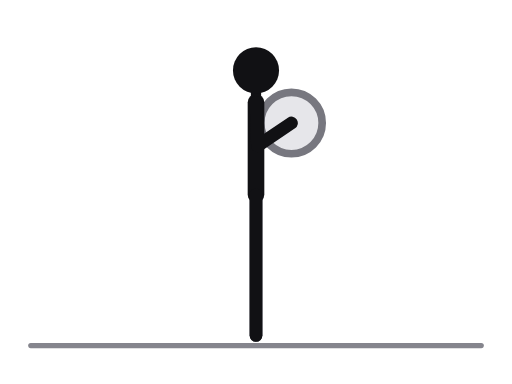
t = 0.00 s
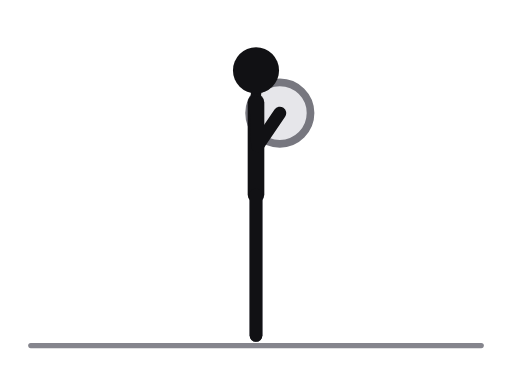
t = 0.31 s
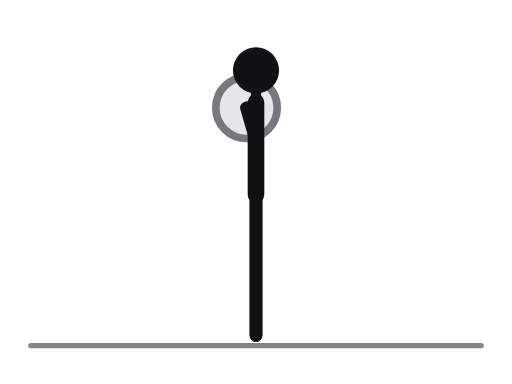
t = 0.69 s
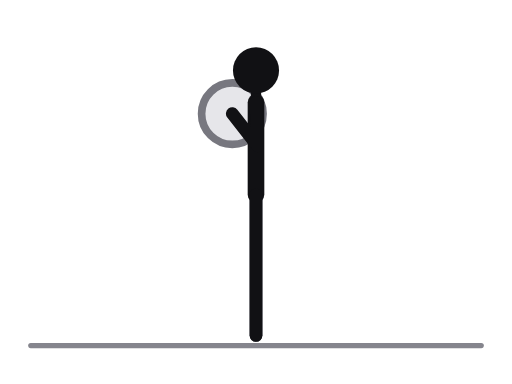
t = 1.00 s
t = 1.31 s: frame unchanged from t = 0.69 s, image omitted
t = 1.69 s: frame unchanged from t = 0.31 s, image omitted

The animated SVG that drew these frames (rendered in a browser with its animation timeline set to each time). Animation: 5 SMIL elements (animate=5); one cycle of 2.00 s, repeats indefinitely.

<svg xmlns="http://www.w3.org/2000/svg" viewBox="0 0 400 300" role="img" aria-label="Barbell curl, standing"><title>Barbell curl, standing</title><style>.ill-s-near{stroke:var(--ill-near,#111114)}.ill-f-near{fill:var(--ill-near,#111114)}.ill-s-far{stroke:var(--ill-far,#4F4F57)}.ill-f-far{fill:var(--ill-far,#4F4F57)}.ill-s-prop{stroke:var(--ill-prop,#85858D)}.ill-f-prop{fill:var(--ill-prop,#85858D)}.ill-s-floor{stroke:var(--ill-floor,#85858D)}.ill-f-floor{fill:var(--ill-floor,#85858D)}.ill-s-iron{stroke:var(--ill-iron,#77777F)}.ill-f-iron{fill:var(--ill-iron,#77777F)}.ill-s-ironin{stroke:var(--ill-ironin,#E6E6EA)}.ill-f-ironin{fill:var(--ill-ironin,#E6E6EA)}.ill-s-arrow{stroke:var(--ill-arrow,#008F45)}.ill-f-arrow{fill:var(--ill-arrow,#008F45)}@media (prefers-color-scheme:dark){svg{--ill-near:#F5F5F7;--ill-far:#BEBEC5;--ill-prop:#8E8E96;--ill-floor:#8E8E96;--ill-iron:#9E9EA6;--ill-ironin:#2A2A30;--ill-arrow:#3DFF8F;}}</style><g stroke-linecap="round" stroke-linejoin="round"><line class="ill-s-floor" x1="24" y1="270" x2="376" y2="270" stroke-width="4"/><circle class="ill-s-iron ill-f-ironin" cx="227.7" cy="96.1" r="24" stroke-width="6"><animate attributeName="cx" values="227.7;222.7;206.2;188.1;181.5;188.1;206.2;222.7;227.7" keyTimes="0;0.125;0.25;0.375;0.5;0.625;0.75;0.875;1" dur="2.0s" repeatCount="indefinite"/><animate attributeName="cy" values="96.1;90.3;82.4;84.8;88.8;84.8;82.4;90.3;96.1" keyTimes="0;0.125;0.25;0.375;0.5;0.625;0.75;0.875;1" dur="2.0s" repeatCount="indefinite"/></circle><circle class="ill-f-iron" cx="227.7" cy="96.1" r="4"><animate attributeName="cx" values="227.7;222.7;206.2;188.1;181.5;188.1;206.2;222.7;227.7" keyTimes="0;0.125;0.25;0.375;0.5;0.625;0.75;0.875;1" dur="2.0s" repeatCount="indefinite"/><animate attributeName="cy" values="96.1;90.3;82.4;84.8;88.8;84.8;82.4;90.3;96.1" keyTimes="0;0.125;0.25;0.375;0.5;0.625;0.75;0.875;1" dur="2.0s" repeatCount="indefinite"/></circle><polyline class="ill-s-far" points="200,152 200,206 200,262" fill="none" stroke-width="10"/><polyline class="ill-s-far" points="200,80 198.8,114 199.9,146" fill="none" stroke-width="10"/><line class="ill-s-near" x1="200" y1="80" x2="200" y2="152" stroke-width="13"/><line class="ill-s-near" x1="200" y1="80" x2="200" y2="55" stroke-width="8"/><polyline class="ill-s-near" points="200,152 200,206 200,262" fill="none" stroke-width="10"/><polyline class="ill-s-near" points="200,80 201.2,114 227.7,96.1" fill="none" stroke-width="10"><animate attributeName="points" values="200,80 201.2,114 227.7,96.1;200,80 201.2,114 222.7,90.3;200,80 201.2,114 206.2,82.4;200,80 201.2,114 188.1,84.8;200,80 201.2,114 181.5,88.8;200,80 201.2,114 188.1,84.8;200,80 201.2,114 206.2,82.4;200,80 201.2,114 222.7,90.3;200,80 201.2,114 227.7,96.1" keyTimes="0;0.125;0.25;0.375;0.5;0.625;0.75;0.875;1" dur="2.0s" repeatCount="indefinite"/></polyline><circle class="ill-f-near" cx="200" cy="55" r="18"/></g></svg>
